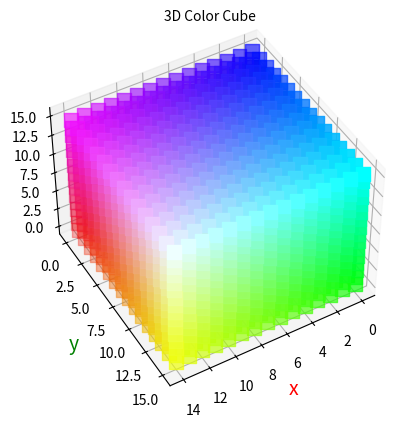

Here is the Python script that generated this plot:
import matplotlib.pyplot as plt
import numpy as np
from mpl_toolkits.mplot3d import Axes3D

fig = plt.figure()
ax = fig.add_subplot(projection='3d')
ax.set_title('3D Color Cube', pad=1, fontsize='10')
ax.view_init(45, 60)

ax.set_xlabel('x ', color='r', fontsize='14')
ax.set_ylabel('y ', color='g', fontsize='14')
ax.set_zlabel('z ', color='b', fontsize='14')

for x in range(15):
     xs = [x] * 256
     ys = []
     zs = []
     cl = []
     for y in range(16):
        for t in range(16):
            ys.append(y)
        for z in range(16):
            zs.append(z)
            cl.append([x*17/255, y*17/255, z*17/255, 1])

     ax.scatter(xs, ys, zs, c=cl,s=100, marker='s')

plt.show()